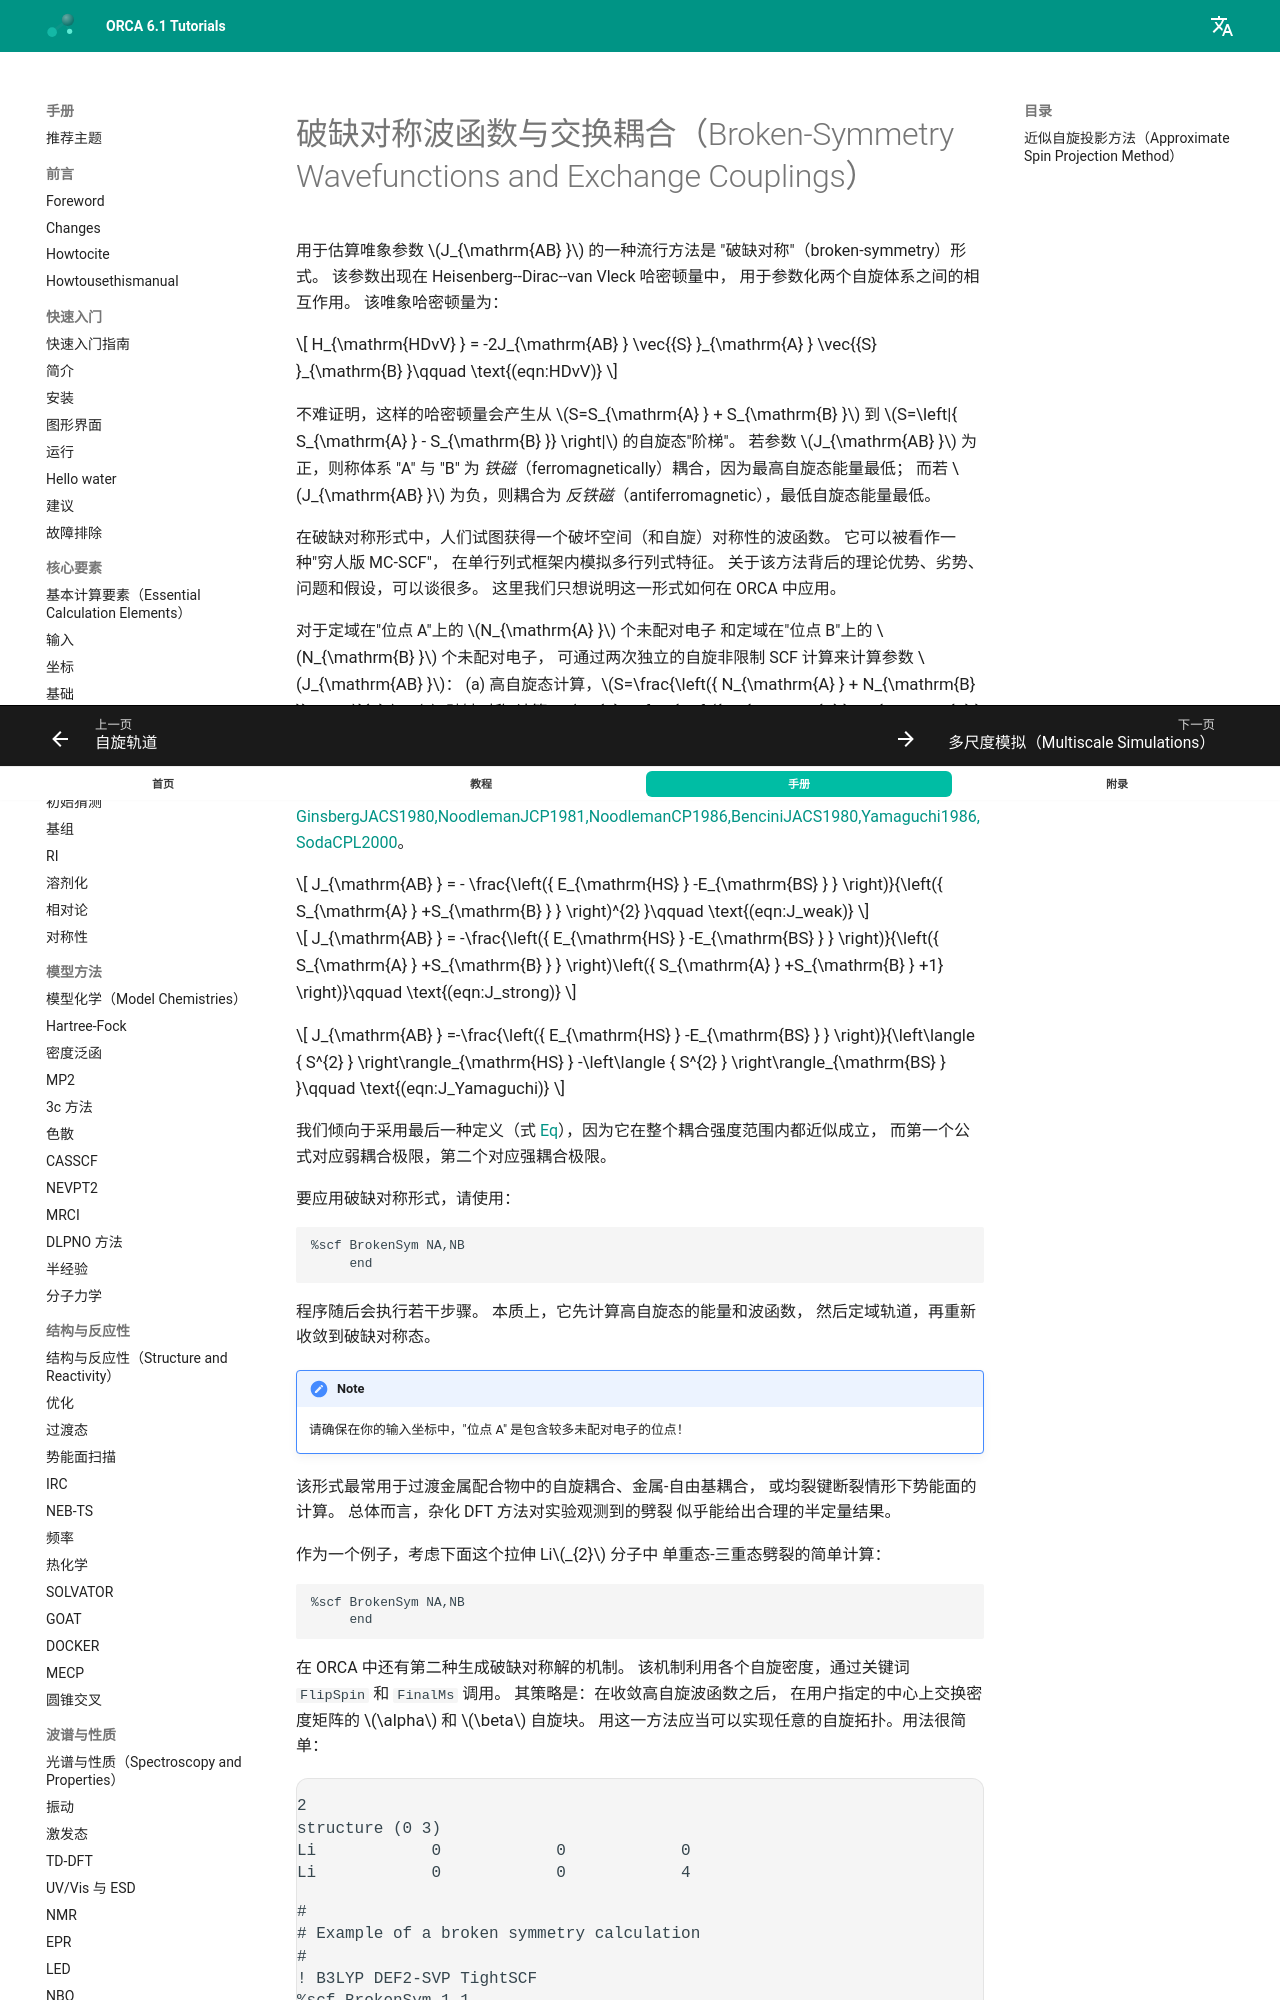

repository: wxyhgk/orca-docs · page: zh/manual/contents/spectroscopyproperties/magnx/index.html · generator: mkdocs



<a id="sec:spectroscopyproperties.magnx"></a>
# 破缺对称波函数与交换耦合（Broken-Symmetry Wavefunctions and Exchange Couplings）

用于估算唯象参数 $J_{\mathrm{AB} }$ 的一种流行方法是
"破缺对称"（broken-symmetry）形式。
该参数出现在 Heisenberg--Dirac--van Vleck 哈密顿量中，
用于参数化两个自旋体系之间的相互作用。
该唯象哈密顿量为：

$$
H_{\mathrm{HDvV} } = -2J_{\mathrm{AB} } \vec{{S} }_{\mathrm{A} } \vec{{S} }_{\mathrm{B} }\qquad \text{(eqn:HDvV)}
$$

不难证明，这样的哈密顿量会产生从 $S=S_{\mathrm{A} } + S_{\mathrm{B} }$
到 $S=\left|{ S_{\mathrm{A} } - S_{\mathrm{B} }} \right|$ 的自旋态"阶梯"。
若参数 $J_{\mathrm{AB} }$ 为正，则称体系 "A" 与 "B" 为
*铁磁*（ferromagnetically）耦合，因为最高自旋态能量最低；
而若 $J_{\mathrm{AB} }$ 为负，则耦合为
*反铁磁*（antiferromagnetic），最低自旋态能量最低。

在破缺对称形式中，人们试图获得一个破坏空间（和自旋）对称性的波函数。
它可以被看作一种"穷人版 MC-SCF"，
在单行列式框架内模拟多行列式特征。
关于该方法背后的理论优势、劣势、问题和假设，可以谈很多。
这里我们只想说明这一形式如何在 ORCA 中应用。

对于定域在"位点 A"上的 $N_{\mathrm{A} }$ 个未配对电子
和定域在"位点 B"上的 $N_{\mathrm{B} }$ 个未配对电子，
可通过两次独立的自旋非限制 SCF 计算来计算参数 $J_{\mathrm{AB} }$：
(a) 高自旋态计算，$S=\frac{\left({ N_{\mathrm{A} } + N_{\mathrm{B} }} \right)}{2}$；
(b) "破缺对称"计算，$M_{S} = \frac{\left({ N_{\mathrm{A} } -N_{\mathrm{B} } } \right)}{2}$，其中 $N_{\mathrm{A} }$ 个自旋向上电子准定域在"位点 A"上，
$N_{\mathrm{B} }$ 个自旋向下电子准定域在"位点 B"上。
提取 $J_{\mathrm{AB} }$ 有若干种形式：
[GinsbergJACS1980,NoodlemanJCP1981,NoodlemanCP1986,BenciniJACS1980,Yamaguchi1986,SodaCPL2000](../../bibliography.md)。

$$
J_{\mathrm{AB} } = - \frac{\left({ E_{\mathrm{HS} } -E_{\mathrm{BS} } } \right)}{\left({ S_{\mathrm{A} } +S_{\mathrm{B} } } \right)^{2} }\qquad \text{(eqn:J_weak)}
$$

$$
J_{\mathrm{AB} } = -\frac{\left({ E_{\mathrm{HS} } -E_{\mathrm{BS} } } \right)}{\left({ S_{\mathrm{A} } +S_{\mathrm{B} } } \right)\left({ S_{\mathrm{A} } +S_{\mathrm{B} } +1} \right)}\qquad \text{(eqn:J_strong)}
$$

<a id="eqn:J_Yamaguchi"></a>

$$
J_{\mathrm{AB} } =-\frac{\left({ E_{\mathrm{HS} } -E_{\mathrm{BS} } } \right)}{\left\langle { S^{2} } \right\rangle_{\mathrm{HS} } -\left\langle { S^{2} } \right\rangle_{\mathrm{BS} } }\qquad \text{(eqn:J_Yamaguchi)}
$$

我们倾向于采用最后一种定义（式
[Eq](#eqn:J_Yamaguchi)），因为它在整个耦合强度范围内都近似成立，
而第一个公式对应弱耦合极限，第二个对应强耦合极限。

要应用破缺对称形式，请使用：

```orca
%scf BrokenSym NA,NB
     end
```

程序随后会执行若干步骤。
本质上，它先计算高自旋态的能量和波函数，
然后定域轨道，再重新收敛到破缺对称态。

!!! note
    请确保在你的输入坐标中，"位点 A" 是包含较多未配对电子的位点！

该形式最常用于过渡金属配合物中的自旋耦合、金属-自由基耦合，
或均裂键断裂情形下势能面的计算。
总体而言，杂化 DFT 方法对实验观测到的劈裂
似乎能给出合理的半定量结果。

作为一个例子，考虑下面这个拉伸 Li$_{2}$ 分子中
单重态-三重态劈裂的简单计算：

```orca
%scf BrokenSym NA,NB
     end
```

在 ORCA 中还有第二种生成破缺对称解的机制。
该机制利用各个自旋密度，通过关键词 `FlipSpin` 和 `FinalMs` 调用。
其策略是：在收敛高自旋波函数之后，
在用户指定的中心上交换密度矩阵的 $\alpha$ 和 $\beta$ 自旋块。
用这一方法应当可以实现任意的自旋拓扑。用法很简单：
